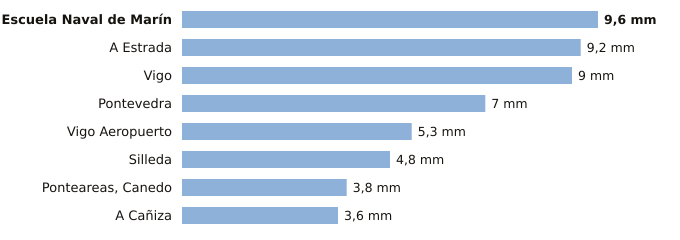

Source data for this figure (header and first rows):
estacion, provincia, indicativo, mm_6_dias_anteriores, mm_hoy, mm_7_dias, horas_de_hoy
Escuela Naval de Marín, Pontevedra, 1486E, 9.6, 0.0, 9.6, 3
A Estrada, Pontevedra, 1468X, 9.2, 0.0, 9.2, 2
Vigo, Pontevedra, 1496X, 9.0, 0.0, 9.0, 3
Pontevedra, Pontevedra, 1484C, 7.0, 0.0, 7.0, 3
Vigo Aeropuerto, Pontevedra, 1495, 5.3, 0.0, 5.3, 3
Silleda, Pontevedra, 1466A, 4.8, 0.0, 4.8, 1
Ponteareas, Canedo, Pontevedra, 1723X, 3.8, 0.0, 3.8, 2
A Cañiza, Pontevedra, 1719, 3.6, 0.0, 3.6, 1
